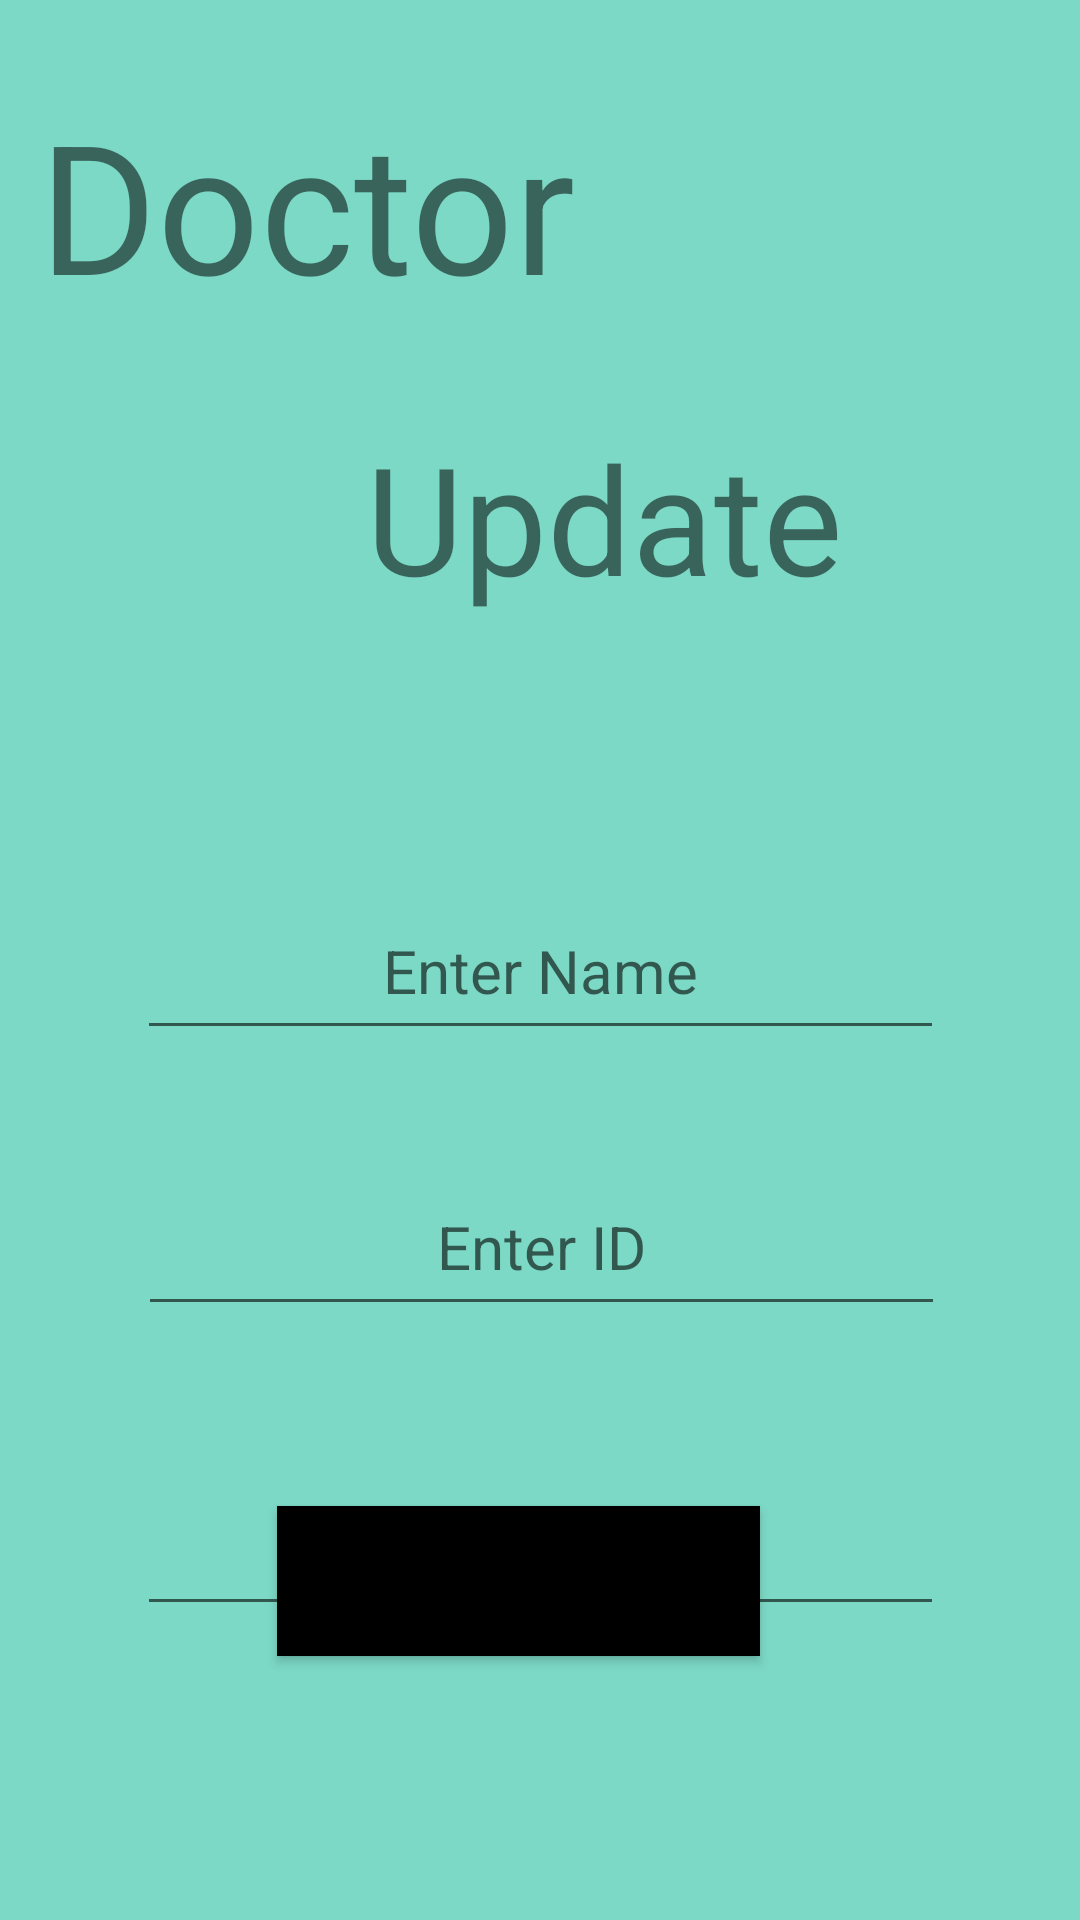

Layout XML and referenced resources for this Android screen:
<!-- AndroidManifest.xml: application theme Theme.Update2 -->
<!-- res/layout/activity_main2.xml -->
<?xml version="1.0" encoding="utf-8"?>
<androidx.constraintlayout.widget.ConstraintLayout xmlns:android="http://schemas.android.com/apk/res/android"
    xmlns:app="http://schemas.android.com/apk/res-auto"
    xmlns:tools="http://schemas.android.com/tools"
    android:layout_width="match_parent"
    android:layout_height="match_parent"
    android:background="#7cd9c6"
    tools:context=".MainActivity2">

    <TextView
        android:id="@+id/textView2"
        android:layout_width="195dp"
        android:layout_height="75dp"
        android:layout_marginTop="28dp"
        android:gravity="center"
        android:text="Doctor "
        android:textSize="60sp"
        app:layout_constraintEnd_toEndOf="parent"
        app:layout_constraintHorizontal_bias="0.074"
        app:layout_constraintStart_toStartOf="parent"
        app:layout_constraintTop_toTopOf="parent" />

    <TextView
        android:id="@+id/textView3"
        android:layout_width="245dp"
        android:layout_height="75dp"
        android:layout_marginTop="32dp"
        android:layout_marginEnd="36dp"
        android:gravity="center"
        android:text="Update"
        android:textSize="50sp"
        app:layout_constraintEnd_toEndOf="parent"
        app:layout_constraintTop_toBottomOf="@+id/textView2" />

    <EditText
        android:id="@+id/search"
        android:layout_width="269dp"
        android:layout_height="56dp"
        android:layout_marginTop="84dp"
        android:gravity="center"
        android:hint="Enter Name"
        android:textSize="20sp"
        app:layout_constraintEnd_toEndOf="parent"
        app:layout_constraintStart_toStartOf="parent"
        app:layout_constraintTop_toBottomOf="@+id/textView3" />

    <EditText
        android:id="@+id/editText2"
        android:layout_width="269dp"
        android:layout_height="56dp"
        android:layout_marginTop="36dp"
        android:gravity="center"
        android:hint="Enter ID"
        android:textSize="20sp"
        app:layout_constraintEnd_toEndOf="parent"
        app:layout_constraintHorizontal_bias="0.504"
        app:layout_constraintStart_toStartOf="parent"
        app:layout_constraintTop_toBottomOf="@+id/search" />

    <EditText
        android:id="@+id/editTextTextPassword"
        android:layout_width="269dp"
        android:layout_height="56dp"
        android:layout_marginTop="44dp"
        android:ems="10"
        android:gravity="center"
        android:hint="Enter Password"
        android:inputType="textPassword"
        app:layout_constraintBottom_toBottomOf="parent"
        app:layout_constraintEnd_toEndOf="parent"
        app:layout_constraintStart_toStartOf="parent"
        app:layout_constraintTop_toBottomOf="@+id/editText2"
        app:layout_constraintVertical_bias="0.0" />

    <Button
        android:id="@+id/logn1"
        android:layout_width="161dp"
        android:layout_height="50dp"
        android:layout_marginBottom="88dp"
        android:background="@color/black"
        android:text="Login"
        app:layout_constraintBottom_toBottomOf="parent"
        app:layout_constraintEnd_toEndOf="parent"
        app:layout_constraintHorizontal_bias="0.464"
        app:layout_constraintStart_toStartOf="parent" />

</androidx.constraintlayout.widget.ConstraintLayout>
<!-- resources referenced by this layout -->
<resources>
  <style name="Theme.Update2" parent="Theme.MaterialComponents.DayNight.DarkActionBar">
          
          <item name="colorPrimary">@color/purple_500</item>
          <item name="colorPrimaryVariant">@color/purple_700</item>
          <item name="colorOnPrimary">@color/white</item>
          
          <item name="colorSecondary">@color/teal_200</item>
          <item name="colorSecondaryVariant">@color/teal_700</item>
          <item name="colorOnSecondary">@color/black</item>
          
          <item name="android:statusBarColor">?attr/colorPrimaryVariant</item>
          
      </style>
  <!-- not gathered from this repository: default colours our renderer supplied (Android Studio template values) -->
  <color name="purple_500">#FF6200EE</color>
  <color name="purple_700">#FF3700B3</color>
  <color name="teal_200">#FF03DAC5</color>
  <color name="teal_700">#FF018786</color>
  <color name="black">#FF000000</color>
  <color name="white">#FFFFFFFF</color>
</resources>
